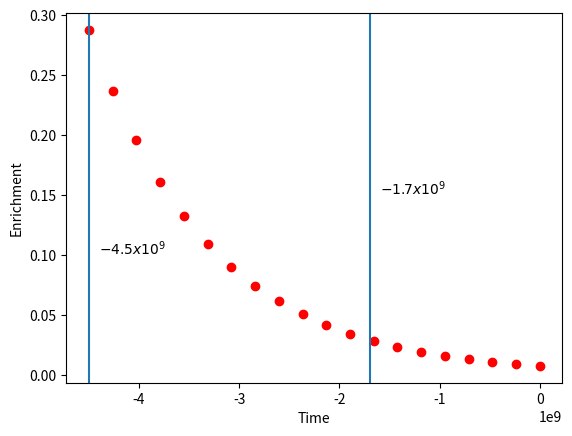

The script that saved this image:
# -*- coding: utf-8 -*-
"""
Created on Mon Jun 21 21:01:55 2021

[redacted]
"""

import numpy as np
import matplotlib.pyplot as plt

def epsilon(t):
    """Function to evaluate Uranium enrichment at time t. The parameter t can be both float or array."""
    const = 0.0072/99.28
    halfLifeU235 = 7.13*10**8
    halfLifeU238 = 4.51*10**9
    upper_eps = 100*const*(1/2)**(t/halfLifeU235)
    lower_eps = const*(1/2)**(t/halfLifeU235) + (1/2)**(t/halfLifeU238)
    
    eps = upper_eps/lower_eps
    return eps

def main():
    print('Enrichment at the beginning of earth: ', epsilon(-4.5*10**9))
    print('Enrichment at Okla: ', epsilon(-1.7*10**9))


    a = np.linspace(-4.5*10**9, 0, num=20)
    
    b = epsilon(a)
    
    #print(b)
    
    fig = plt.figure()
    plt.plot(a,b, 'ro')
    plt.axvline(-4.5*10**9)
    plt.axvline(-1.7*10**9)
    plt.ylabel('Enrichment')
    plt.xlabel('Time')
    plt.annotate(r'$-1.7x10^9$',(-1.6*10**9,0.15))
    plt.annotate(r'$-4.5x10^9$',(-4.4*10**9,0.10))
    plt.show()
    
if __name__ == "__main__":
    main()